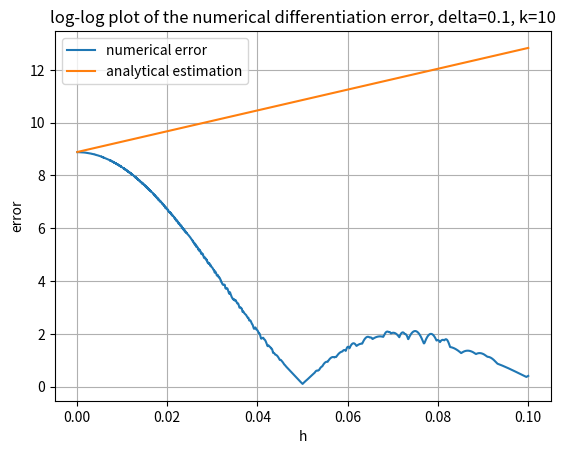

Generate this figure with matplotlib:
from itertools import product
from typing import Callable

import numpy as np
from matplotlib import pyplot as plt

X = np.ndarray
F = Callable[[X], X]


def f(x: X) -> X:
    return np.sin(2 * np.pi * x)


def f_prime(x: X) -> X:
    return 2 * np.pi * np.cos(2 * np.pi * x)


def get_f_delta(delta: float, k: int) -> F:
    return lambda x: f(x) + get_n(delta, k)(x)


def get_f_delta_prime(delta: float, k: int) -> F:
    return lambda x: f_prime(x) + get_n_prime(delta, k)(x)


def get_n(delta: float, k: int) -> F:
    return lambda x: np.sqrt(2) * delta * np.sin(2 * np.pi * k * x)


def get_n_prime(delta: float, k: int) -> F:
    return lambda x: 2 * np.sqrt(2) * delta * np.pi * k * np.cos(2 * np.pi * k * x)


def sub_2():
    ks = [1, 10, 100]
    deltas = [0.1, 0.01, 0.001]
    x = np.linspace(0, 1, 1000)

    combinations = list(product(deltas, ks))
    fig, axs = plt.subplots(len(combinations), 2, figsize=(14, 5 * len(combinations)))

    for i, (delta, k) in enumerate(combinations):
        axs[i][0].plot(x, f(x), label="f")
        axs[i][0].plot(x, get_f_delta(delta, k)(x), label="f_delta")
        axs[i][0].set_ylabel(f"{k=}, {delta=}")
        axs[i][0].legend()

        axs[i][1].plot(x, f_prime(x), label="f'")
        axs[i][1].plot(x, get_f_delta_prime(delta, k)(x), label="f'_delta")
        axs[i][1].legend()

    fig.tight_layout()
    fig.show()


def sub_4():
    delta = 0.1
    k = 10
    f_delta = get_f_delta(delta, k)
    hs = np.logspace(0, 3, 10000) / 10000

    estimates = 4 * np.pi**2 * hs + 2 * np.sqrt(2) * np.pi * delta * k
    norms = np.zeros_like(hs)

    for i, h in enumerate(hs):
        x = np.arange(start=0, stop=1, step=h)
        true = f_prime(x)[1:-1]
        approx = (f_delta(x)[2:] - f_delta(x)[:-2]) / (2 * h)
        norms[i] = np.max(np.abs(true - approx))

    plt.plot(hs, norms, label="numerical error")
    plt.plot(hs, estimates, label="analytical estimation")
    plt.xlabel("h")
    plt.ylabel("error")
    plt.title(f"log-log plot of the numerical differentiation error, {delta=}, {k=}")
    plt.grid()
    plt.legend()
    plt.show()


def main():
    sub_4()


if __name__ == "__main__":
    main()
